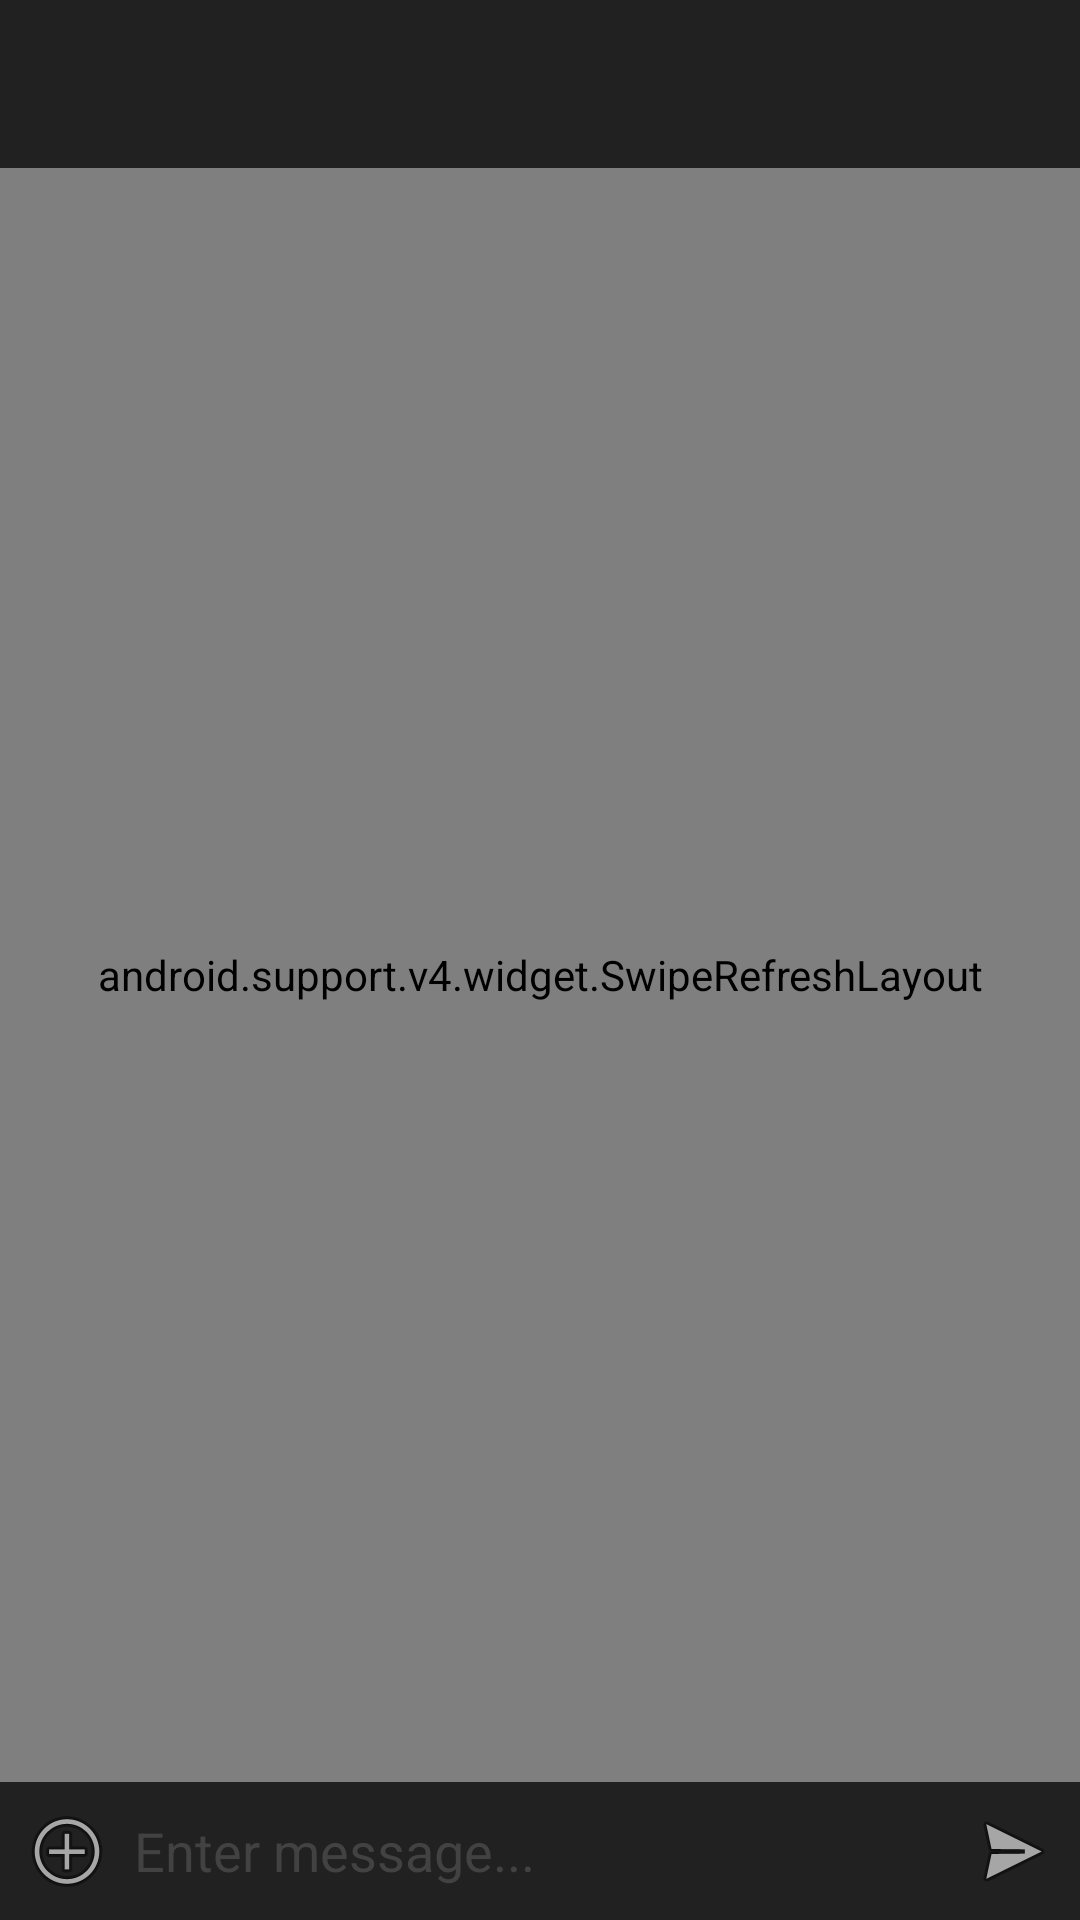

Here is an Android app screen rendered from its layout file. Give the layout XML and the strings, colors and styles it references.
<!-- AndroidManifest.xml: application theme AppTheme -->
<!-- res/layout/activity_message.xml -->
<?xml version="1.0" encoding="utf-8"?>

<android.support.constraint.ConstraintLayout xmlns:android="http://schemas.android.com/apk/res/android"
    xmlns:app="http://schemas.android.com/apk/res-auto"
    xmlns:tools="http://schemas.android.com/tools"
    android:layout_width="match_parent"
    android:layout_height="match_parent"
    android:background="@color/colorBlack"
    tools:context=".MessageActivity">

    <include
        android:id="@+id/chat_toolbar"
        layout="@layout/toolbar"
        app:subtitleTextColor="@color/colorBlue"
        app:titleTextColor="@color/colorBlue" />

    <android.support.v4.widget.SwipeRefreshLayout
        android:id="@+id/message_swipe_layout"
        android:layout_width="0dp"
        android:layout_height="0dp"
        app:layout_constraintBottom_toTopOf="@+id/linearLayout"
        app:layout_constraintEnd_toEndOf="parent"
        app:layout_constraintStart_toStartOf="parent"
        app:layout_constraintTop_toBottomOf="@+id/chat_toolbar">

        <android.support.v7.widget.RecyclerView
            android:id="@+id/messages_list"
            android:layout_width="0dp"
            android:layout_height="0dp"
            app:layout_constraintBottom_toTopOf="@+id/linearLayout"
            app:layout_constraintEnd_toEndOf="parent"
            app:layout_constraintStart_toStartOf="parent"
            app:layout_constraintTop_toBottomOf="@+id/chat_toolbar"
            app:layout_constraintVertical_bias="0.0" />

    </android.support.v4.widget.SwipeRefreshLayout>

    <LinearLayout
        android:id="@+id/linearLayout"
        android:layout_width="0dp"
        android:layout_height="46dp"
        android:orientation="horizontal"
        android:weightSum="10"
        app:layout_constraintBottom_toBottomOf="parent"
        app:layout_constraintEnd_toEndOf="parent"
        app:layout_constraintStart_toStartOf="parent">

        <ImageButton
            android:id="@+id/chat_add_btn"
            android:layout_width="wrap_content"
            android:layout_height="match_parent"
            android:layout_weight="1.5"
            android:background="@color/colorBlack"
            app:srcCompat="@android:drawable/ic_menu_add" />

        <EditText
            android:id="@+id/chat_message_view"
            android:layout_width="wrap_content"
            android:layout_height="match_parent"
            android:layout_weight="7"
            android:background="@color/colorBlack"
            android:ems="10"
            android:hint="Enter message..."
            android:inputType="textPersonName"
            android:textColor="@color/colorWhite"
            android:textColorHint="@color/colorDarkGrey" />

        <ImageButton
            android:id="@+id/chat_send_btn"
            android:layout_width="wrap_content"
            android:layout_height="match_parent"
            android:layout_weight="1.5"
            android:background="@color/colorBlack"
            app:srcCompat="@android:drawable/ic_menu_send" />

    </LinearLayout>

</android.support.constraint.ConstraintLayout>
<!-- res/layout/toolbar.xml (included above) -->
<?xml version="1.0" encoding="utf-8"?>

<android.support.v7.widget.Toolbar xmlns:android="http://schemas.android.com/apk/res/android"
    xmlns:app="http://schemas.android.com/apk/res-auto"
    android:id="@+id/toolbar"
    android:layout_width="match_parent"
    android:layout_height="wrap_content"
    android:background="@color/colorBlack"
    android:theme="@style/AppTheme"
    app:subtitleTextColor="@color/colorBlue"
    app:titleTextColor="@color/colorBlue">
</android.support.v7.widget.Toolbar>
<!-- resources referenced by this layout -->
<resources>
  <color name="colorBlack">#212121</color>
  <color name="colorBlue">#007DEB</color>
  <color name="colorDarkGrey">#424242</color>
  <color name="colorWhite">#FFFFFA</color>
  <style name="AppTheme" parent="Theme.AppCompat.Light.NoActionBar">
          <item name="colorPrimary">@color/colorDarkGrey</item>
          <item name="colorPrimaryDark">@color/colorBlack</item>
          <item name="colorAccent">@color/colorBlue</item>
          <item name="colorControlNormal">@color/colorBlue</item>
          <item name="backgroundColor">@color/colorBlack</item>
          <item name="cardBackground">@color/colorBlack</item>
          <item name="textColor">@color/colorWhite</item>
          <item name="tintColor">@color/colorBlack</item>
          <item name="buttonColor">@color/colorBlue</item>
          <item name="android:windowAnimationStyle">@style/WindowAnimationTransition</item>
      </style>
  <style name="WindowAnimationTransition">
          <item name="android:windowEnterAnimation">@android:anim/fade_in</item>
          <item name="android:windowExitAnimation">@android:anim/fade_out</item>
      </style>
</resources>
